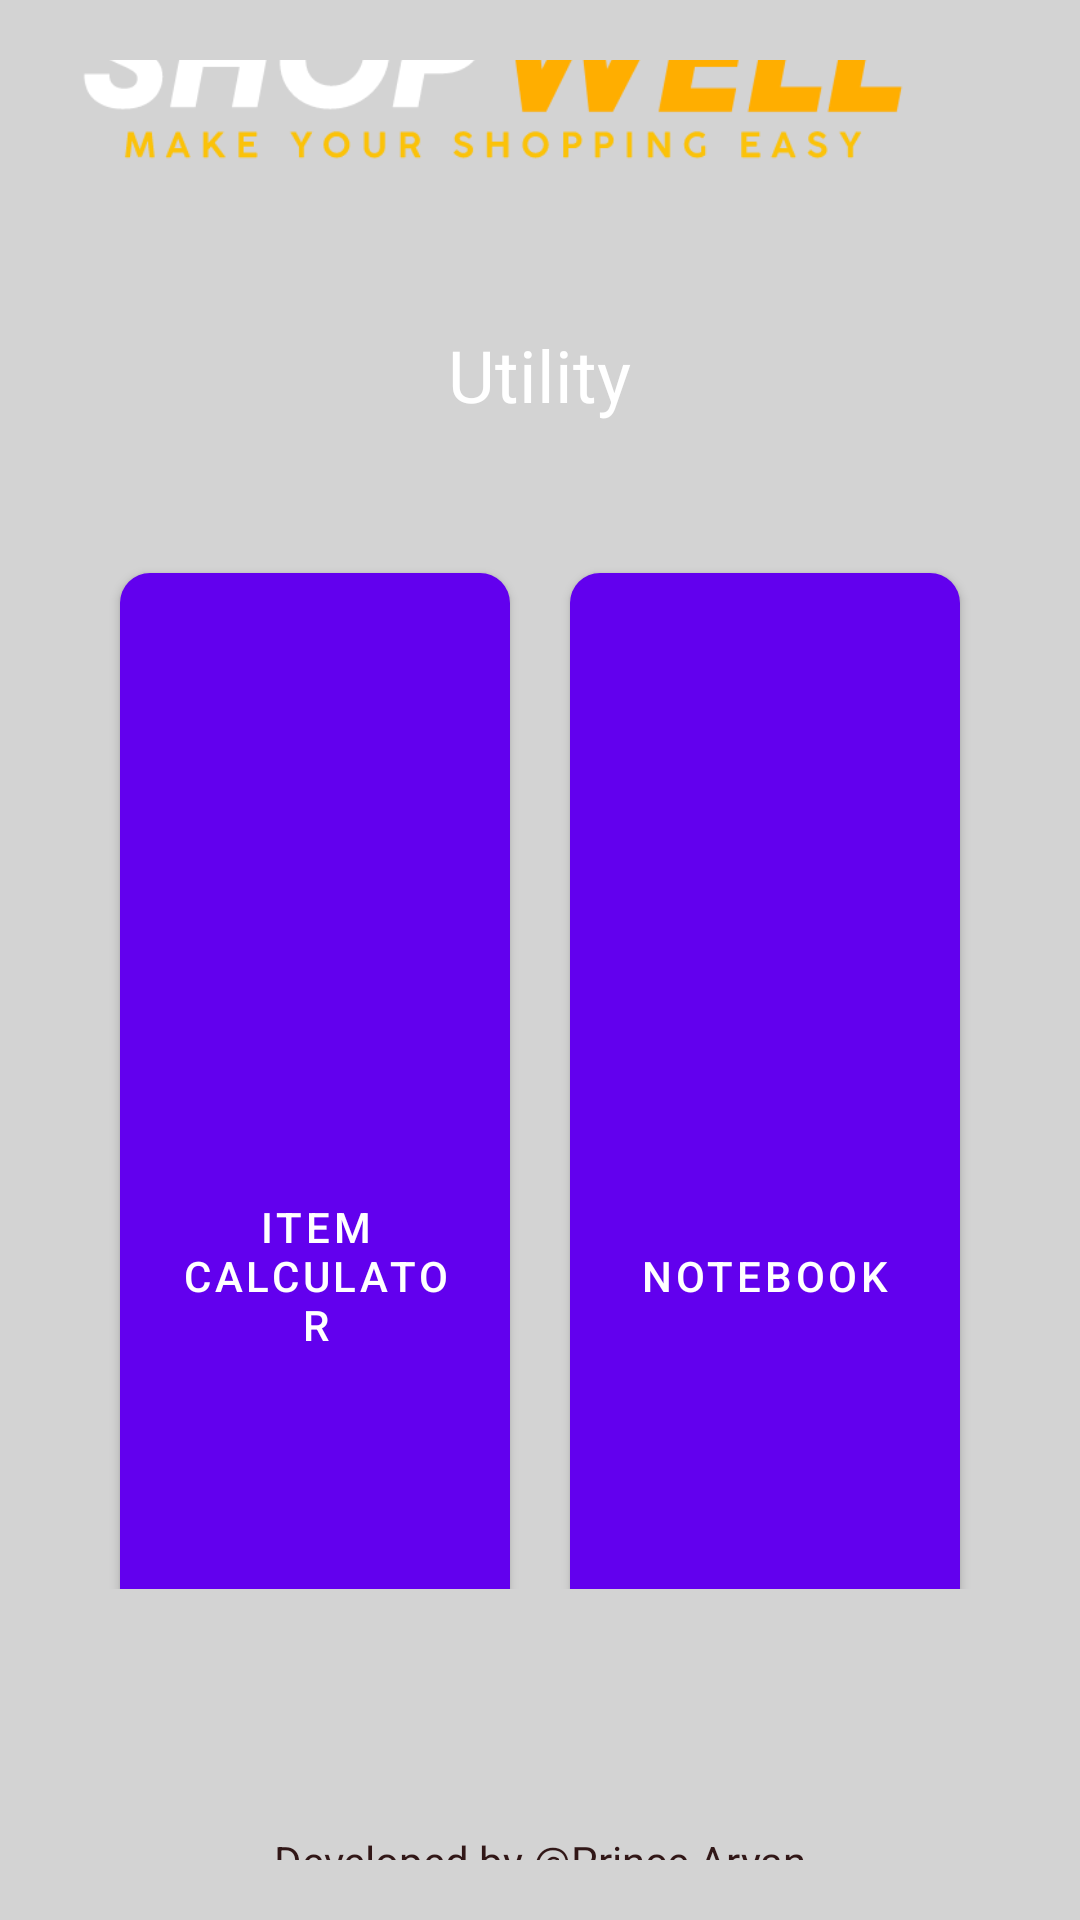

Android layout source for this screen:
<!-- AndroidManifest.xml: activity theme Theme.MyUtilityApp.NoActionBar -->
<!-- res/layout/activity_main.xml -->
<?xml version="1.0" encoding="utf-8"?>
<LinearLayout xmlns:android="http://schemas.android.com/apk/res/android"
    xmlns:app="http://schemas.android.com/apk/res-auto"
    xmlns:tools="http://schemas.android.com/tools"
    android:layout_width="match_parent"
    android:layout_height="match_parent"
    android:background="@color/light_gray"
    android:gravity="center"
    android:orientation="vertical"
    android:padding="20dp"
    tools:visibility="visible">

    <ImageView
        android:id="@+id/imageView2"
        android:layout_width="match_parent"
        android:layout_height="139dp"
        android:scaleX="4"
        android:scaleY="4"
        app:srcCompat="@drawable/textlogo__1_" />

    <TextView
        android:layout_width="wrap_content"
        android:layout_height="wrap_content"
        android:layout_gravity="center"
        android:padding="10dp"
        android:text="Utility"
        android:textColor="@color/white"
        android:textSize="24sp" />

    <GridLayout
        android:layout_width="match_parent"
        android:layout_height="wrap_content"
        android:layout_marginTop="20dp"
        android:layout_marginBottom="20dp"
        android:columnCount="2"
        android:padding="10dp"
        android:rowCount="2">

        <Button
            android:layout_width="0dp"
            android:layout_height="120dp"
            android:layout_rowWeight="1"
            android:layout_columnWeight="1"
            android:layout_margin="10dp"
            android:background="@drawable/round_button"
            android:onClick="openItemCalculator"
            android:text="Item Calculator" />

        <Button
            android:layout_width="0dp"
            android:layout_height="120dp"
            android:layout_rowWeight="1"
            android:layout_columnWeight="1"
            android:layout_margin="10dp"
            android:background="@drawable/round_button"
            android:onClick="openNotebook"
            android:text="Notebook" />

        <Button
            android:layout_width="0dp"
            android:layout_height="120dp"
            android:layout_rowWeight="1"
            android:layout_columnWeight="1"
            android:layout_margin="10dp"
            android:background="@drawable/round_button"
            android:onClick="openCalculator"
            android:text="Calculator" />

        <Button
            android:layout_width="0dp"
            android:layout_height="120dp"
            android:layout_rowWeight="1"
            android:layout_columnWeight="1"
            android:layout_margin="10dp"
            android:background="@drawable/round_button"
            android:onClick="openFutureFeature"
            android:text="Discount Calculator" />

        <Button
            android:layout_width="0dp"
            android:layout_height="120dp"
            android:layout_rowWeight="1"
            android:layout_columnWeight="1"
            android:layout_margin="10dp"
            android:background="@drawable/round_button"
            android:onClick="openShoppingList"
            android:text="Shopping List" />
        <Button
            android:layout_width="0dp"
            android:layout_height="120dp"
            android:layout_rowWeight="1"
            android:layout_columnWeight="1"
            android:layout_margin="10dp"
            android:background="@drawable/round_button"
            android:onClick="openUpcomingFeatures"
            android:text=" upcoming Feature.... " />


    </GridLayout>

    <TextView
        android:id="@+id/textView"
        android:layout_width="match_parent"
        android:layout_height="121dp"
        android:gravity="center"
        android:text="Developed by @Prince Aryan"
        android:textColor="#F2280D0D"
        android:visibility="visible" />

</LinearLayout>
<!-- resources referenced by this layout -->
<resources>
  <color name="light_gray">#D3D3D3</color>
  <color name="white">#FFFFFFFF</color>
  <!-- drawable round_button (drawable) -->
  <?xml version="1.0" encoding="utf-8"?>
  <shape xmlns:android="http://schemas.android.com/apk/res/android" android:shape="rectangle">
      <corners android:radius="10dp"/>
      <solid android:color="#6200EE"/>  
      <padding android:left="10dp" android:right="10dp" android:top="5dp" android:bottom="5dp"/>
  </shape>
  <!-- drawable textlogo__1_: vector/xml drawable (drawable, 21722 chars, omitted) -->
  <style name="Theme.MyUtilityApp.NoActionBar" parent="Theme.MaterialComponents.DayNight.NoActionBar">
          <item name="colorPrimary">@color/purple_500</item>
          <item name="colorPrimaryVariant">@color/purple_700</item>
          <item name="colorOnPrimary">@android:color/white</item>
          <item name="colorSecondary">@color/teal_200</item>
          <item name="colorOnSecondary">@android:color/white</item>
      </style>
  <color name="purple_500">#6200EE</color>
  <color name="purple_700">#3700B3</color>
  <color name="teal_200">#03DAC5</color>
</resources>
